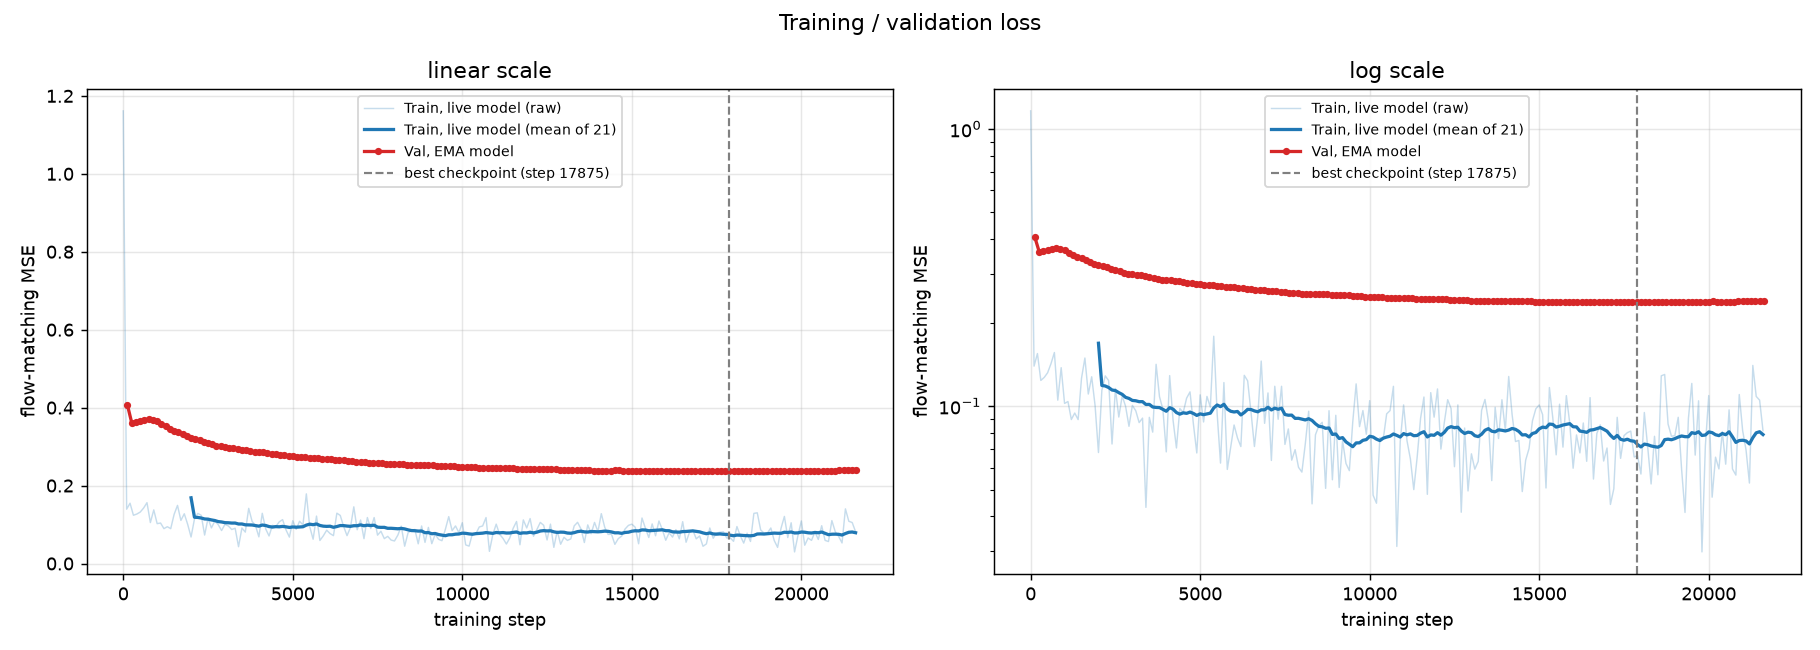

Values plotted in this chart, from the file beside it:
step, train_loss_live, val_loss_ema, waviness_cond_gap
0, 1.161, , 
100, 0.1394, , 
200, 0.1548, , 
300, 0.1238, , 
400, 0.1269, , 
500, 0.1319, 0.3658, -0.003852
600, 0.1423, , 
700, 0.1561, , 
800, 0.1051, , 
900, 0.1376, , 
1000, 0.1023, 0.3658, -0.0009446
1100, 0.1039, , 
1200, 0.08948, , 
1300, 0.09443, , 
1400, 0.08943, , 
1500, 0.1261, 0.3413, -0.0008092
1600, 0.1491, , 
1700, 0.1106, , 
1800, 0.1276, , 
1900, 0.1005, , 
2000, 0.06803, 0.322, -0.0003579
2100, 0.1141, , 
2200, 0.1286, , 
2300, 0.1237, , 
2400, 0.07303, , 
2500, 0.1158, 0.3096, 0.001245
2600, 0.09136, , 
2700, 0.1089, , 
2800, 0.0998, , 
2900, 0.08458, , 
3000, 0.1006, 0.2991, 0.0006374
3100, 0.09625, , 
3200, 0.08724, , 
3300, 0.09053, , 
3400, 0.04313, , 
3500, 0.09111, 0.2925, -0.0002351
3600, 0.08059, , 
3700, 0.1415, , 
3800, 0.1082, , 
3900, 0.09737, , 
4000, 0.06839, 0.2856, 0.0003459
4100, 0.1289, , 
4200, 0.08901, , 
4300, 0.07065, , 
4400, 0.09802, , 
4500, 0.09492, 0.2804, 0.001492
4600, 0.1069, , 
4700, 0.1126, , 
4800, 0.08622, , 
4900, 0.06778, , 
5000, 0.1098, 0.2756, 0.002105
5100, 0.08769, , 
5200, 0.1084, , 
5300, 0.09915, , 
5400, 0.1787, , 
5500, 0.09424, 0.2708, 0.002683
5600, 0.06231, , 
5700, 0.1216, , 
5800, 0.05912, , 
5900, 0.07094, , 
... 287 more rows
